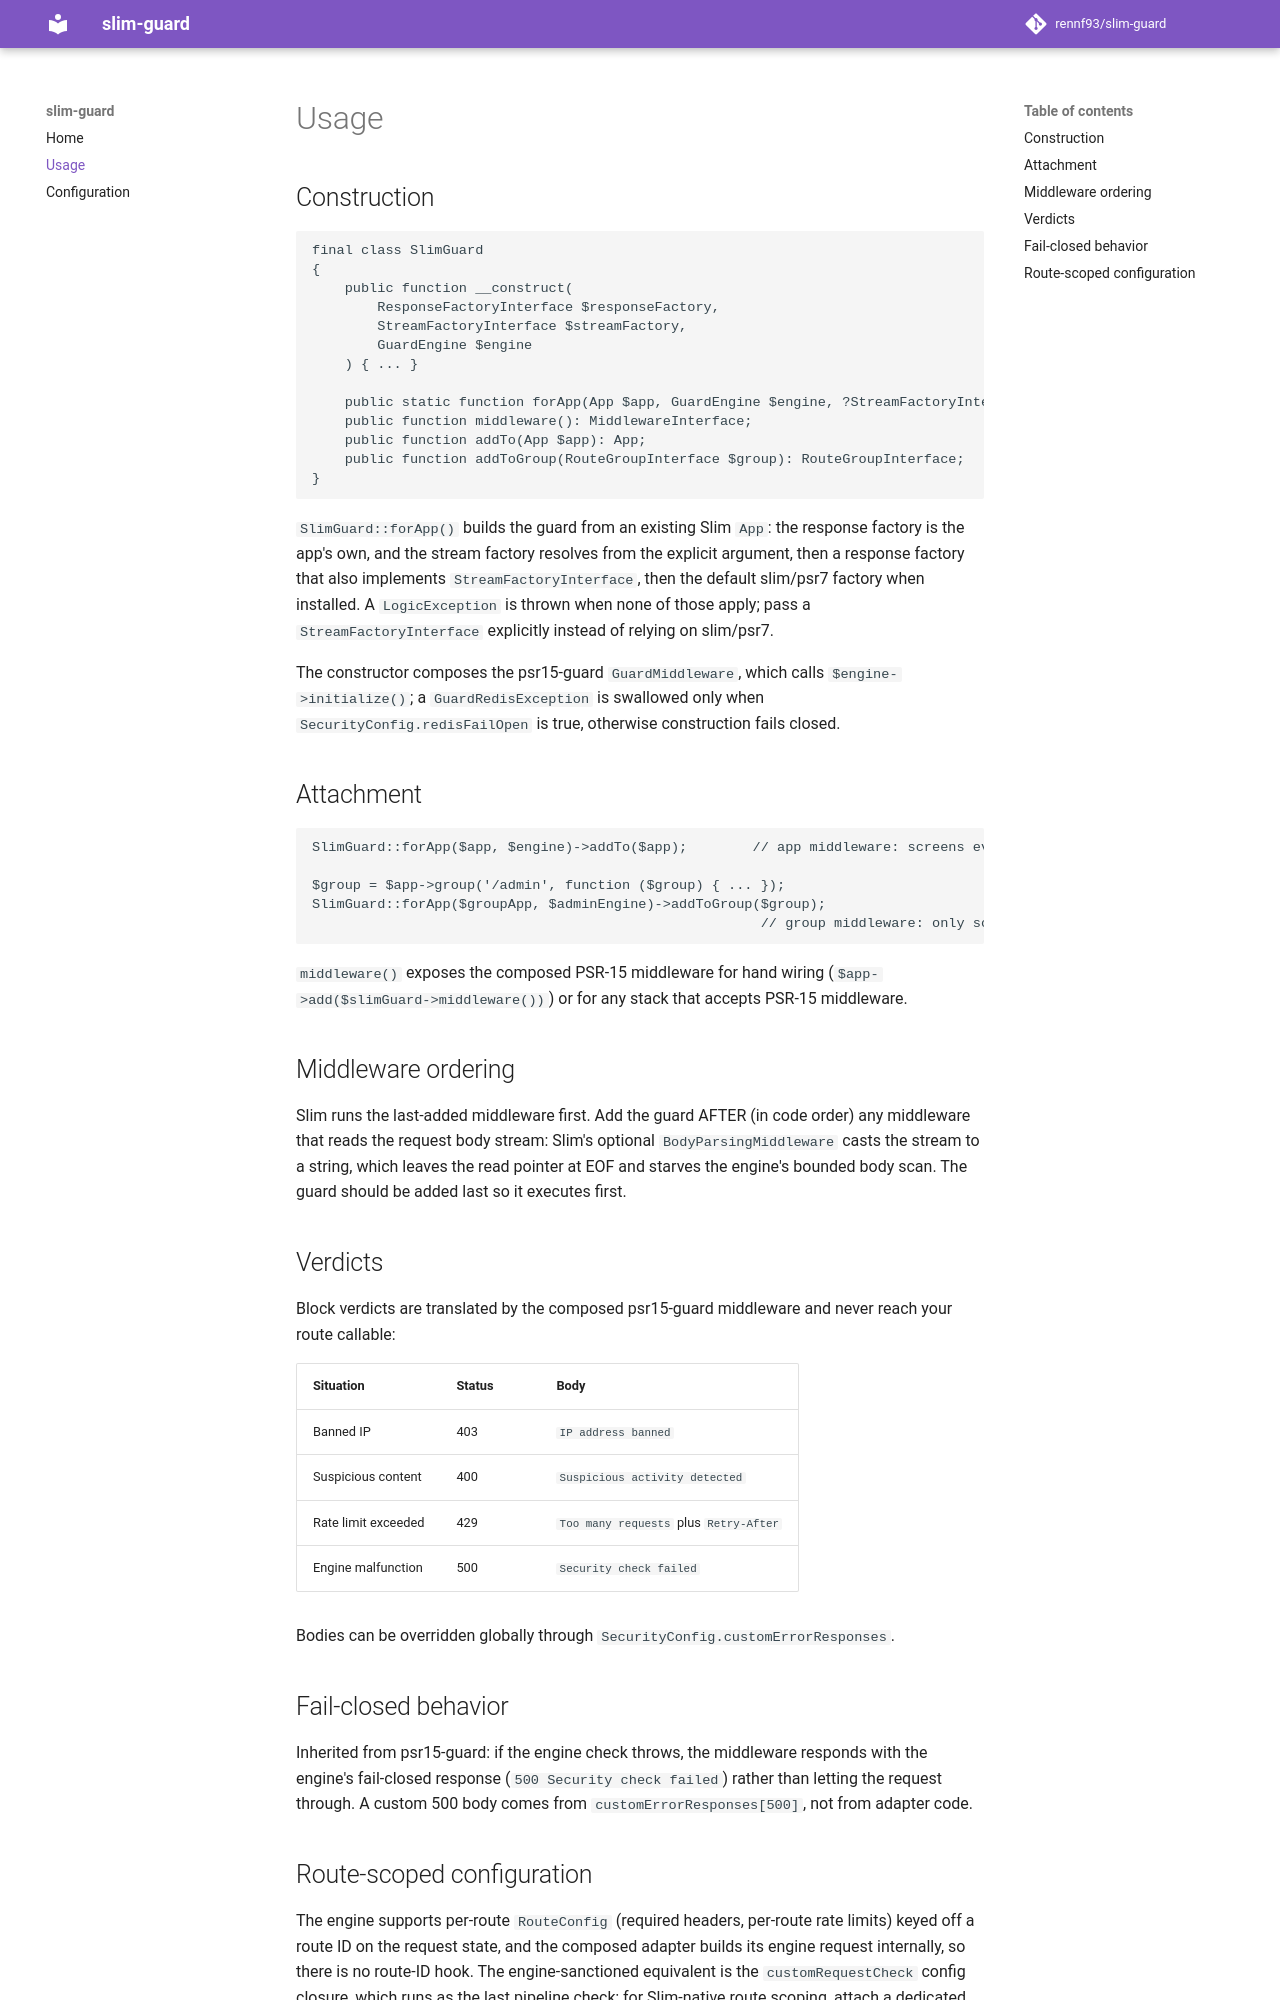

repository: rennf93/slim-guard · page: usage/index.html · generator: mkdocs

# Usage

## Construction

```php
final class SlimGuard
{
    public function __construct(
        ResponseFactoryInterface $responseFactory,
        StreamFactoryInterface $streamFactory,
        GuardEngine $engine
    ) { ... }

    public static function forApp(App $app, GuardEngine $engine, ?StreamFactoryInterface $streamFactory = null): self;
    public function middleware(): MiddlewareInterface;
    public function addTo(App $app): App;
    public function addToGroup(RouteGroupInterface $group): RouteGroupInterface;
}
```

`SlimGuard::forApp()` builds the guard from an existing Slim `App`: the
response factory is the app's own, and the stream factory resolves from the
explicit argument, then a response factory that also implements
`StreamFactoryInterface`, then the default slim/psr7 factory when installed. A
`LogicException` is thrown when none of those apply; pass a
`StreamFactoryInterface` explicitly instead of relying on slim/psr7.

The constructor composes the psr15-guard `GuardMiddleware`, which calls
`$engine->initialize()`; a `GuardRedisException` is swallowed only when
`SecurityConfig.redisFailOpen` is true, otherwise construction fails closed.

## Attachment

```php
SlimGuard::forApp($app, $engine)->addTo($app);        // app middleware: screens everything, including 404s

$group = $app->group('/admin', function ($group) { ... });
SlimGuard::forApp($groupApp, $adminEngine)->addToGroup($group);
                                                       // group middleware: only screens matched routes
```

`middleware()` exposes the composed PSR-15 middleware for hand wiring
(`$app->add($slimGuard->middleware())`) or for any stack that accepts PSR-15
middleware.

## Middleware ordering

Slim runs the last-added middleware first. Add the guard AFTER (in code order)
any middleware that reads the request body stream: Slim's optional
`BodyParsingMiddleware` casts the stream to a string, which leaves the read
pointer at EOF and starves the engine's bounded body scan. The guard should be
added last so it executes first.

## Verdicts

Block verdicts are translated by the composed psr15-guard middleware and never
reach your route callable:

| Situation | Status | Body |
|---|---|---|
| Banned IP | 403 | `IP address banned` |
| Suspicious content | 400 | `Suspicious activity detected` |
| Rate limit exceeded | 429 | `Too many requests` plus `Retry-After` |
| Engine malfunction | 500 | `Security check failed` |

Bodies can be overridden globally through `SecurityConfig.customErrorResponses`.

## Fail-closed behavior

Inherited from psr15-guard: if the engine check throws, the middleware
responds with the engine's fail-closed response (`500 Security check failed`)
rather than letting the request through. A custom 500 body comes from
`customErrorResponses[500]`, not from adapter code.
